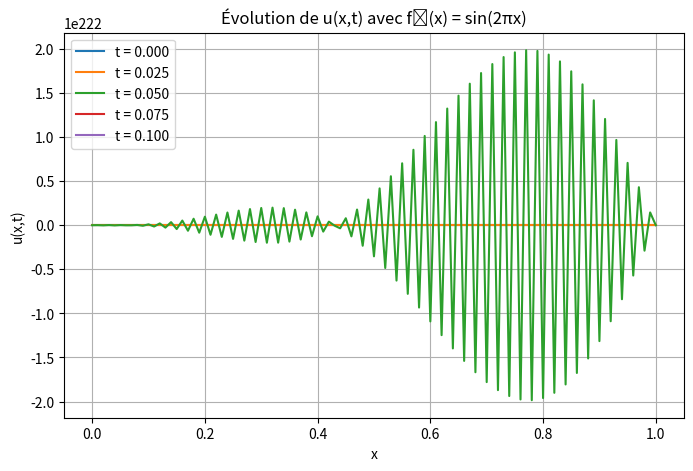
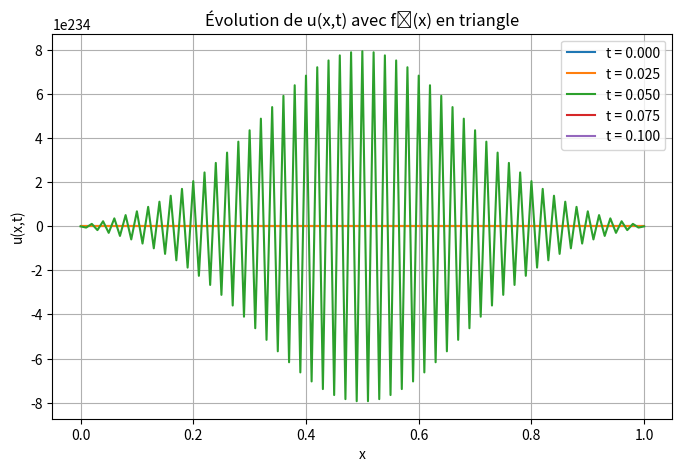

Recreate these plots in Python, in order.
import numpy as np
import matplotlib.pyplot as plt

# Paramètres
L = 1.0      # longueur de la barre
T = 0.1      # temps final
N = 100      # nombre de points spatiaux
M = 1000     # nombre de pas de temps

h = L / N
tau = T / M
x = np.linspace(0, L, N+1)
t = np.linspace(0, T, M+1)

lambda_ = tau / h**2
print(f"lambda = {lambda_:.4f}")

# Vérification de stabilité
if lambda_ > 0.5:
    print("WARNING: Schéma potentiellement instable (lambda > 0.5)")

# Fonctions initiales
def f1(x):
    return np.sin(2 * np.pi * x)

def f2(x):
    return np.where(x <= 0.5, 2*x, 2*(1 - x))

# Construction de la matrice A (tridiagonale)
I = np.eye(N-1)
A = np.diag([-2]*(N-1)) + np.diag([1]*(N-2), 1) + np.diag([1]*(N-2), -1)
M_explicit = I + lambda_ * A

# Fonction de résolution avec schéma explicite vectorisé
def solve_explicit(f):
    u = np.zeros((M+1, N+1))
    u[0, :] = f(x)
    for n in range(0, M):
        u_next = np.dot(M_explicit, u[n, 1:N])
        u[n+1, 1:N] = u_next
    return u

# Résolution pour f1 et f2
u_f1 = solve_explicit(f1)
u_f2 = solve_explicit(f2)

# Affichage
def plot_solution(u, title):
    plt.figure(figsize=(8,5))
    for n_plot in [0, int(M*0.25), int(M*0.5), int(M*0.75), M]:
        plt.plot(x, u[n_plot, :], label=f't = {t[n_plot]:.3f}')
    plt.xlabel("x")
    plt.ylabel("u(x,t)")
    plt.title(title)
    plt.legend()
    plt.grid(True)
    plt.show()


# Tracer les deux cas
plot_solution(u_f1, "Évolution de u(x,t) avec f₁(x) = sin(2πx)")
plot_solution(u_f2, "Évolution de u(x,t) avec f₂(x) en triangle")


